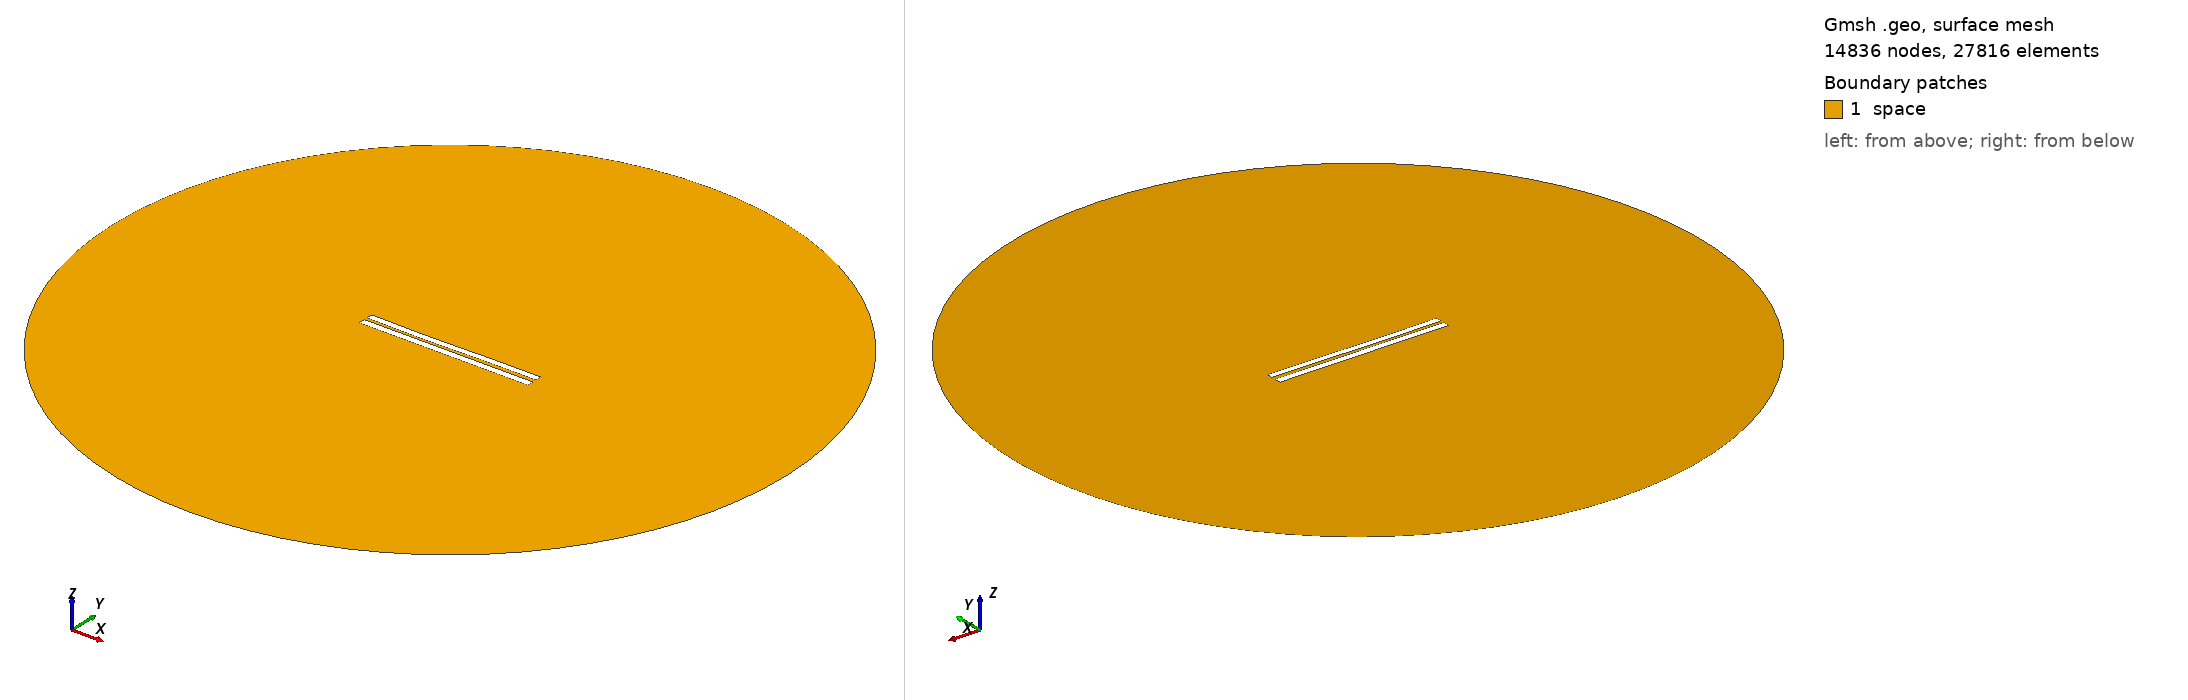

Gmsh geometry script, surface-meshed: 14836 nodes, 27816 surface elements. Boundary patches (legend numbers): 1 space. Left view from above one corner, right view from below the opposite corner. Legend entries are the model's physical surfaces. The drawing asked Gmsh for element sizes between 1% and 20% of the model's largest extent; the script's own settings can give other sizes.

=== 542.geo (drawn) ===
//---------------------------------------
// Geometry kernel
//---------------------------------------

SetFactory("OpenCASCADE");



//---------------------------------------
// Parameters of the geometry
//---------------------------------------

// Overetch of the upper plate
overetch = 0.125;

// Distance between the plates
distance = 1.75;

// Discretization over the x axis (for the deformation)
nx = 50; 

// Length of the plate
L = 100 - overetch; 

// Number of modes
n = 4; 

// 1st mode coefficient
coeff(1) = 0.15;
beta(1) = 0.596864 * 3.1415926535 / L;

// 2nd mode coefficient
coeff(2) = -0.15;
beta(2) = 1.49418 * 3.1415926535 / L;

// 3rd mode coefficient
coeff(3) = -0.15;
beta(3) = 2.50025 * 3.1415926535 / L;

// 4th mode coefficient
coeff(4) = 0.0;
beta(4) = 3.49999 * 3.1415926535 / L;



//---------------------------------------
// Upper plate (deformed rectangle)
//---------------------------------------

// Coordiantes of the upper plate
xmin = -50;
xmax = 50 - overetch;

// Height of the upper plate
yheight = 4 - 2 * overetch;

// Indexes of the points
UpperID[] = {};
LowerID[] = {};
LeftID[] = {};
RightID[] = {};

// Point index
p = 1;

// Horizontal edges
For i In {1:nx}
    x = xmin + (i-1)*(xmax - xmin)/(nx-1);

    y_bottom = distance / 2 + overetch;
    For j In {1:n}
        C = (Cosh(beta(j)*L) + Cos(beta(j)*L)) / (Sinh(beta(j)*L) + Sin(beta(j)*L));
        y_bottom  = y_bottom + coeff(j) * (Cosh(beta(j)*(x+50)) - Cos(beta(j)*(x+50)) - C * (Sinh(beta(j)*(x+50)) - Sin(beta(j)*(x+50))));
    EndFor

    y_top = y_bottom + yheight;

    Point(p) = {x, y_top, 0, 1.0};
    UpperID[i] = p;
    p = p + 1;

    Point(p) = {x, y_bottom, 0, 1.0};
    LowerID[i] = p;
    p = p + 1;
EndFor

// Create point lists
UpperPts[] = {}; LowerPts[] = {};
For i In {1:nx}
  UpperPts[] += {UpperID[i]};
  LowerPts[] += {LowerID[i]};
EndFor

// Build splines
Spline(1) = {UpperPts[]};
Spline(2) = {LowerPts[]};
Line(3) = {LowerPts[nx-1], UpperPts[nx-1]};
Line(4) = {LowerPts[0], UpperPts[0]};

// Build the plane surface
Curve Loop(1) = {2, 3, -1, -4};
Plane Surface(1) = {1};



//---------------------------------------
// Lower plate (rectangle)
//---------------------------------------

// Vertices
Point(1001) = {-50, -1, 0, 1.0};
Point(1002) = { 50, -1, 0, 1.0};
Point(1003) = { 50,  -5, 0, 1.0};
Point(1004) = {-50,  -5, 0, 1.0};

// Edges
Line(5) = {1001, 1002};
Line(6) = {1002, 1003};
Line(7) = {1003, 1004};
Line(8) = {1004, 1001};

// Plane surface
Line Loop(2) = {5, 6, 7, 8};
Plane Surface(2) = {2}; 



//---------------------------------------
// Outer (fictious) boundary
//---------------------------------------

// Points
Point(1005) = {0, 0, 0};       // Center
Point(1006) = {200, 0, 0};     // Start point
Point(1007) = {0, 200, 0};     // 90 degrees
Point(1008) = {-200, 0, 0};    // 180 degrees
Point(1009) = {0, -200, 0};    // 270 degrees

// Circle arcs (each needs start, center, end)
Circle(9) = {1006, 1005, 1007};
Circle(10) = {1007, 1005, 1008};
Circle(11) = {1008, 1005, 1009};
Circle(12) = {1009, 1005, 1006};

// Plane surface for the entire domain
Curve Loop(3) = {9, 10, 11, 12};
Surface(3) = {3};

// Subtract the plates from the whole domain to obtain the actual domain where we want to solve the equations
BooleanDifference{ Surface{3}; Delete; }{ Surface{1}; Surface{2}; Delete; }




//---------------------------------------
// Transfinite Lines/Curves
//---------------------------------------

// Set the number of points on the boundaries
r = 12;
d = 0.15;

// Plates
Transfinite Curve {1} = 50*r/4 Using Progression 1;
Transfinite Line {2} = 50*r Using Progression 1;
Transfinite Curve {3, 4} = 2*r Using Progression 1+d;
Transfinite Line {5} = 50*r Using Progression 1;
Transfinite Line {7} = 50*r/4 Using Progression 1;
Transfinite Line {6} = 2*r Using Progression 1+d;
Transfinite Line {8} = 2*r Using Progression 1-d;

// Outer boundary
Transfinite Line {9, 10, 11, 12} = 20 Using Progression 1;



//---------------------------------------
// Physical groups
//---------------------------------------                

// Physical curves (boundaries)
Physical Line("force_segment", 10) = {2};
Physical Line("upper_plate", 11) = {1, 3, 4};
Physical Line("lower_plate", 12) = {5, 6, 7, 8};
Physical Line("boundary", 20) = {9, 10, 11, 12};

// Physical Surfaces
Physical Surface("space", 30) = {3};



//---------------------------------------
// 6. Generate the Mesh
//---------------------------------------

// 2D mesh generation
Mesh 2;
